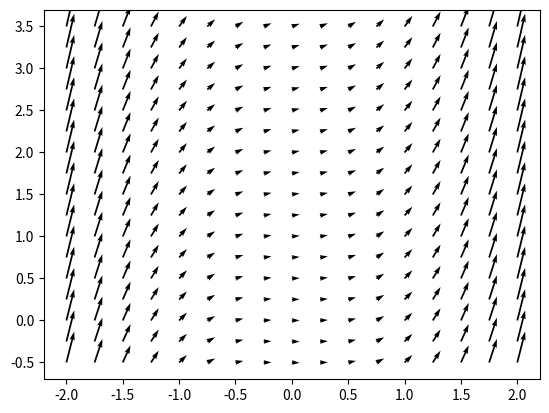

The script that saved this image:
import numpy as np
import matplotlib.pyplot as plt
from scipy.integrate import odeint

def plot_richtungsfeld(f, xmin, xmax, ymin, ymax, hx, hy):
    
    # take x,ymax + hx,y so that the endpoint is included
    x_arange = np.arange(xmin, xmax + hx, hx)
    y_arange = np.arange(ymin, ymax + hy, hy)

    # erzeugt eine gatterlinie welche alle x und y punkte enthält
    X,Y = np.meshgrid(x_arange,y_arange)
    
    # steigungen bei allen punkten eingesetzt in die differntialgleichung
    slopes = f(X,Y)
    
    # damit plt.quiver funktioniert, braucht die funktion für jeden punkt
    # den jeweiligen x und y wert des vektors. für den x wert nehmen wir
    # hier 1 der y wert ergibt sich dann aus der steigungsfunktion, also
    # aus allen errechnet steigungen in slopes. da wir für x 1 nehmen, können
    # wir einfach den ganzen slopes array nehmen für die y werte
    x = np.ones(np.shape(slopes))
    
    plt.quiver(X,Y,x,slopes)
    plt.show()

def plotField(f, a, b, n, y0, plt, yEndOffset= 5, arrowsX= 10, arrowsY= 10, num_lines=0):

    # PLOT SETTINGS
    xmin = float(a)
    xmax = float(b)
    ymin = min(float(y0), float(y0) + yEndOffset)
    ymax = max(float(y0), float(y0) + yEndOffset)
    hx = (xmax-xmin)/n
    hy = (ymax-ymin)/n

    # Vector field
    x_range = np.linspace(xmin, xmax, int(arrowsX))
    y_range = np.linspace(ymin, ymax, int(arrowsY))
    X, Y = np.meshgrid(x_range, y_range)
    V = f(X,Y)
    U = np.ones(np.shape(V))

    # Normalize arrows
    N = np.sqrt(U ** 2 + V ** 2)
    U = U / N
    V = V / N

    plt.title("DLG Field")
    #plt.xlim([xmin-hx, xmax+hx])
    #plt.ylim([ymin-hy, ymax+hy])
    plt.xlim([xmin-(hx/2.), xmax+(hx/2.)])
    plt.ylim([ymin-(hy/2.), ymax+(hy/2.)])
    plt.xlabel(r'$x$')
    plt.ylabel(r'$y$')
    plt.grid()

    # Plot field
    plt.quiver(X, Y, U, V, angles="xy")

    # Plot lines
    if (num_lines):
        # Plot function lines
        def f_special(x, y):
            dx = np.ones(2)
            dx[1] = f(x[0],x[1])
            return dx

        x = np.linspace(xmin, xmax, 1000)

        for x0 in np.linspace(xmin, xmax, num_lines):
            y_initial = [x0, y0]
            y = odeint(f_special, y_initial , x)
            plt.plot(y[:, 0], y[:, 1], "-", label="("+str(x0)+","+str(y0)+") exakt")

    #Return plt
    return plt
    
# differentialgleichungsfunktion
def f(x,y):
    return x**2 + 0.1*y

# parameter
xmin = -2
xmax = 2
ymin = -0.5
ymax = 3.5

# abstand
hx = 0.25
hy = 0.25

plot_richtungsfeld(f, xmin, xmax, ymin, ymax, hx, hy)
#plotField(f, xmin, xmax, 32, 3, plt)